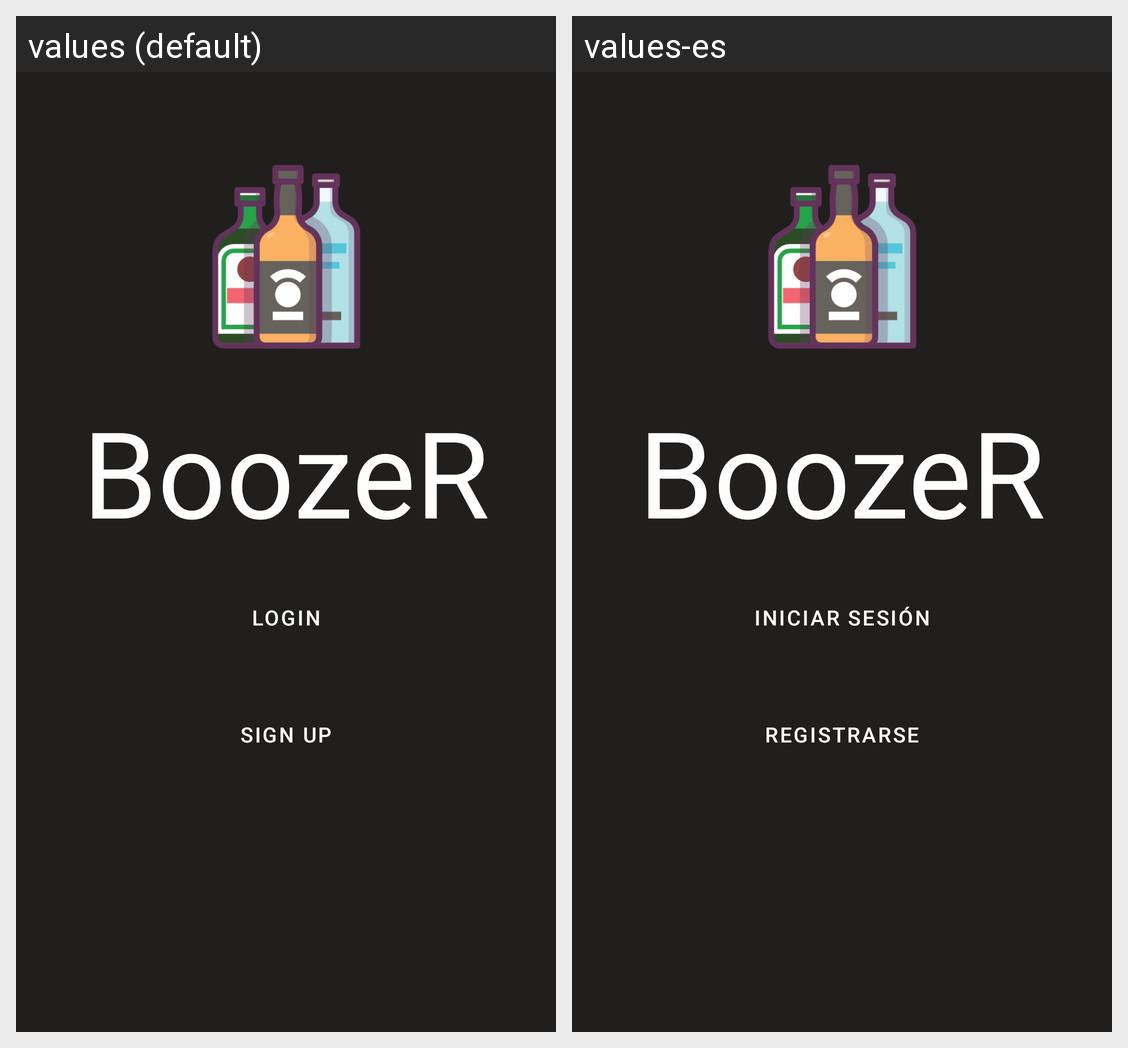

Here is an Android app screen in its default locale and in the app's own translations. Write out the translated-string differences for the strings that appear on this screen.
Android screen res/layout/activity_index.xml rendered under 2 locales, left to right: values (default), values-es. Device: Nexus 5 (rendered at 1080×1920; each locale shown at half size, 540×960, under a caption strip naming it); theme AppTheme.NoActionBar.
Strings drawn on this screen, with the default value and each locale's value (text and hints the layout hard-codes, and strings that could not be matched under every locale, appear in the picture but are not listed):

btnGoLogin
  values: Login
  values-es: Iniciar Sesión

btnGoRegister
  values: Sign Up
  values-es: Registrarse
